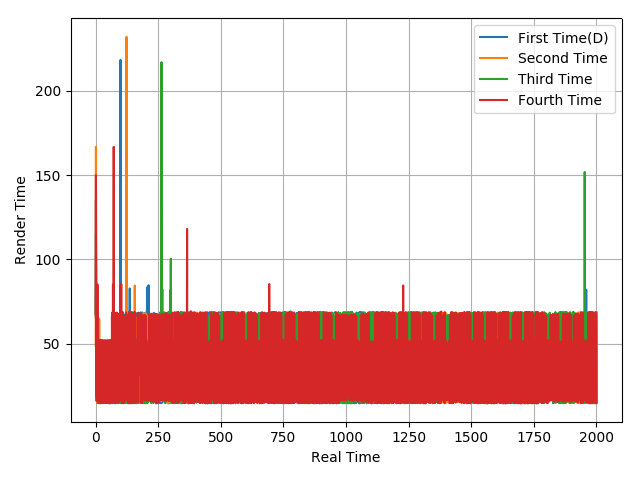

The table this chart was drawn from, first rows:
66.06, 135.3, 66.7, 31.5, 16.76, 68.46, 14.81, 68.53, 16.65, 66.69, 14.97, 35.02, 48.92, 15.86, 51.92, 16.63, 50.04, 14.66, 51.98, 14.7, 51.68, 15.37, 51.62, 15.57
48.63, 166.8, 16.25, 50.13, 33.23, 18.38, 66.76, 15.12, 68.23, 15.5, 51.2, 33.34, 33.34, 16.63, 64.82, 16.99, 51.62, 15.04, 34.9, 50.09, 15.66, 51.01, 15.8, 50.9
67.97, 115.2, 84.08, 16.16, 50.82, 49.17, 18.43, 64.86, 18.51, 48.12, 16.57, 50.06, 19.1, 50.49, 16.67, 50.06, 14.79, 51.95, 14.87, 51.74, 15.08, 33.69, 51.24, 16.65
67.63, 150, 47.99, 18.68, 32, 66.94, 15.98, 85.15, 16.63, 64.79, 17.14, 52.38, 14.76, 35.21, 50.17, 15.32, 51.34, 14.66, 52.08, 15.06, 51.59, 15.21, 51.48, 14.84
